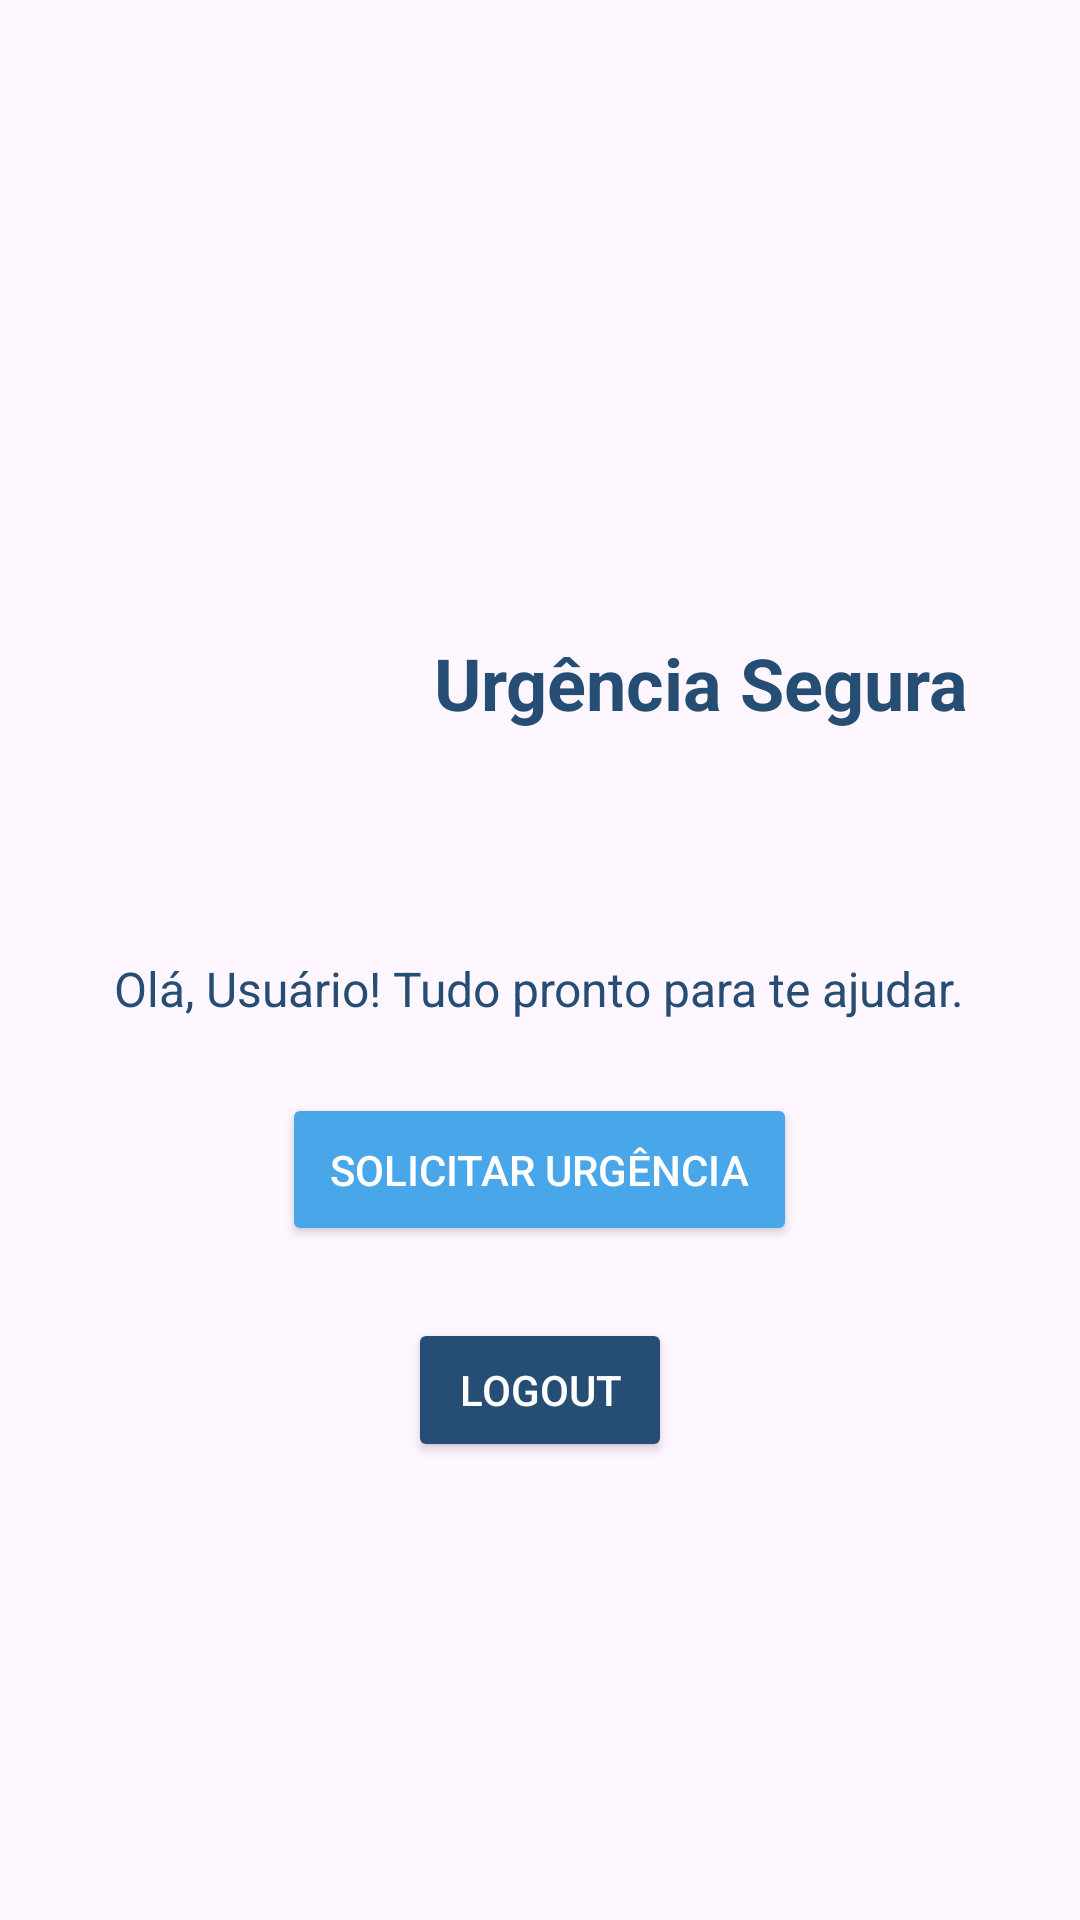

Layout XML and referenced resources for this Android screen:
<!-- AndroidManifest.xml: application theme Theme.UrgenciaSegura -->
<!-- res/layout/activity_screen_home.xml -->
<?xml version="1.0" encoding="utf-8"?>
<androidx.constraintlayout.widget.ConstraintLayout xmlns:android="http://schemas.android.com/apk/res/android"
    xmlns:app="http://schemas.android.com/apk/res-auto"
    xmlns:tools="http://schemas.android.com/tools"
    android:id="@+id/home"
    android:layout_width="match_parent"
    android:layout_height="match_parent"
    android:background="@drawable/background"
    tools:context=".ScreenHomeActivity">

    
    <LinearLayout
        android:id="@+id/verticalLayoutHome"
        android:layout_width="0dp"
        android:layout_height="0dp"
        android:orientation="vertical"
        android:gravity="center"
        android:padding="24dp"
        app:layout_constraintTop_toTopOf="parent"
        app:layout_constraintBottom_toBottomOf="parent"
        app:layout_constraintStart_toStartOf="parent"
        app:layout_constraintEnd_toEndOf="parent">

        
        <LinearLayout
            android:id="@+id/logoLayout"
            android:layout_width="wrap_content"
            android:layout_height="wrap_content"
            android:orientation="horizontal"
            android:gravity="center_vertical"
            android:layout_marginBottom="16dp">

            <ImageView
                android:layout_width="100dp"
                android:layout_height="150dp"
                android:src="@drawable/urgenciasegura"
                android:contentDescription="Logo" />

            <TextView
                android:layout_width="wrap_content"
                android:layout_height="wrap_content"
                android:text="Urgência Segura"
                android:textSize="24sp"
                android:textStyle="bold"
                android:textColor="#264D73"
                android:layout_marginStart="8dp" />
        </LinearLayout>

        
        <TextView
            android:id="@+id/textBoasVindas"
            android:layout_width="wrap_content"
            android:layout_height="wrap_content"
            android:text="Olá, Usuário! Tudo pronto para te ajudar."
            android:textSize="16sp"
            android:textColor="#264D73"
            android:layout_marginBottom="24dp"
            android:gravity="center" />

        
        <Button
            android:id="@+id/buttonSolicitarUrgencia"
            android:layout_width="wrap_content"
            android:layout_height="wrap_content"
            android:text="Solicitar Urgência"
            android:backgroundTint="#49A6E9"
            android:textColor="#FFFFFF"
            android:padding="16dp"
            android:layout_marginBottom="24dp" />

        
        <Button
            android:id="@+id/buttonLogout"
            android:layout_width="wrap_content"
            android:layout_height="wrap_content"
            android:text="Logout"
            android:backgroundTint="#264D73"
            android:textColor="#FFFFFF"
            android:padding="12dp" />

    </LinearLayout>

</androidx.constraintlayout.widget.ConstraintLayout>
<!-- resources referenced by this layout -->
<resources>
  <style name="Theme.UrgenciaSegura" parent="Base.Theme.UrgenciaSegura" />
  <style name="Base.Theme.UrgenciaSegura" parent="Theme.Material3.DayNight.NoActionBar">
          
          
      </style>
</resources>
